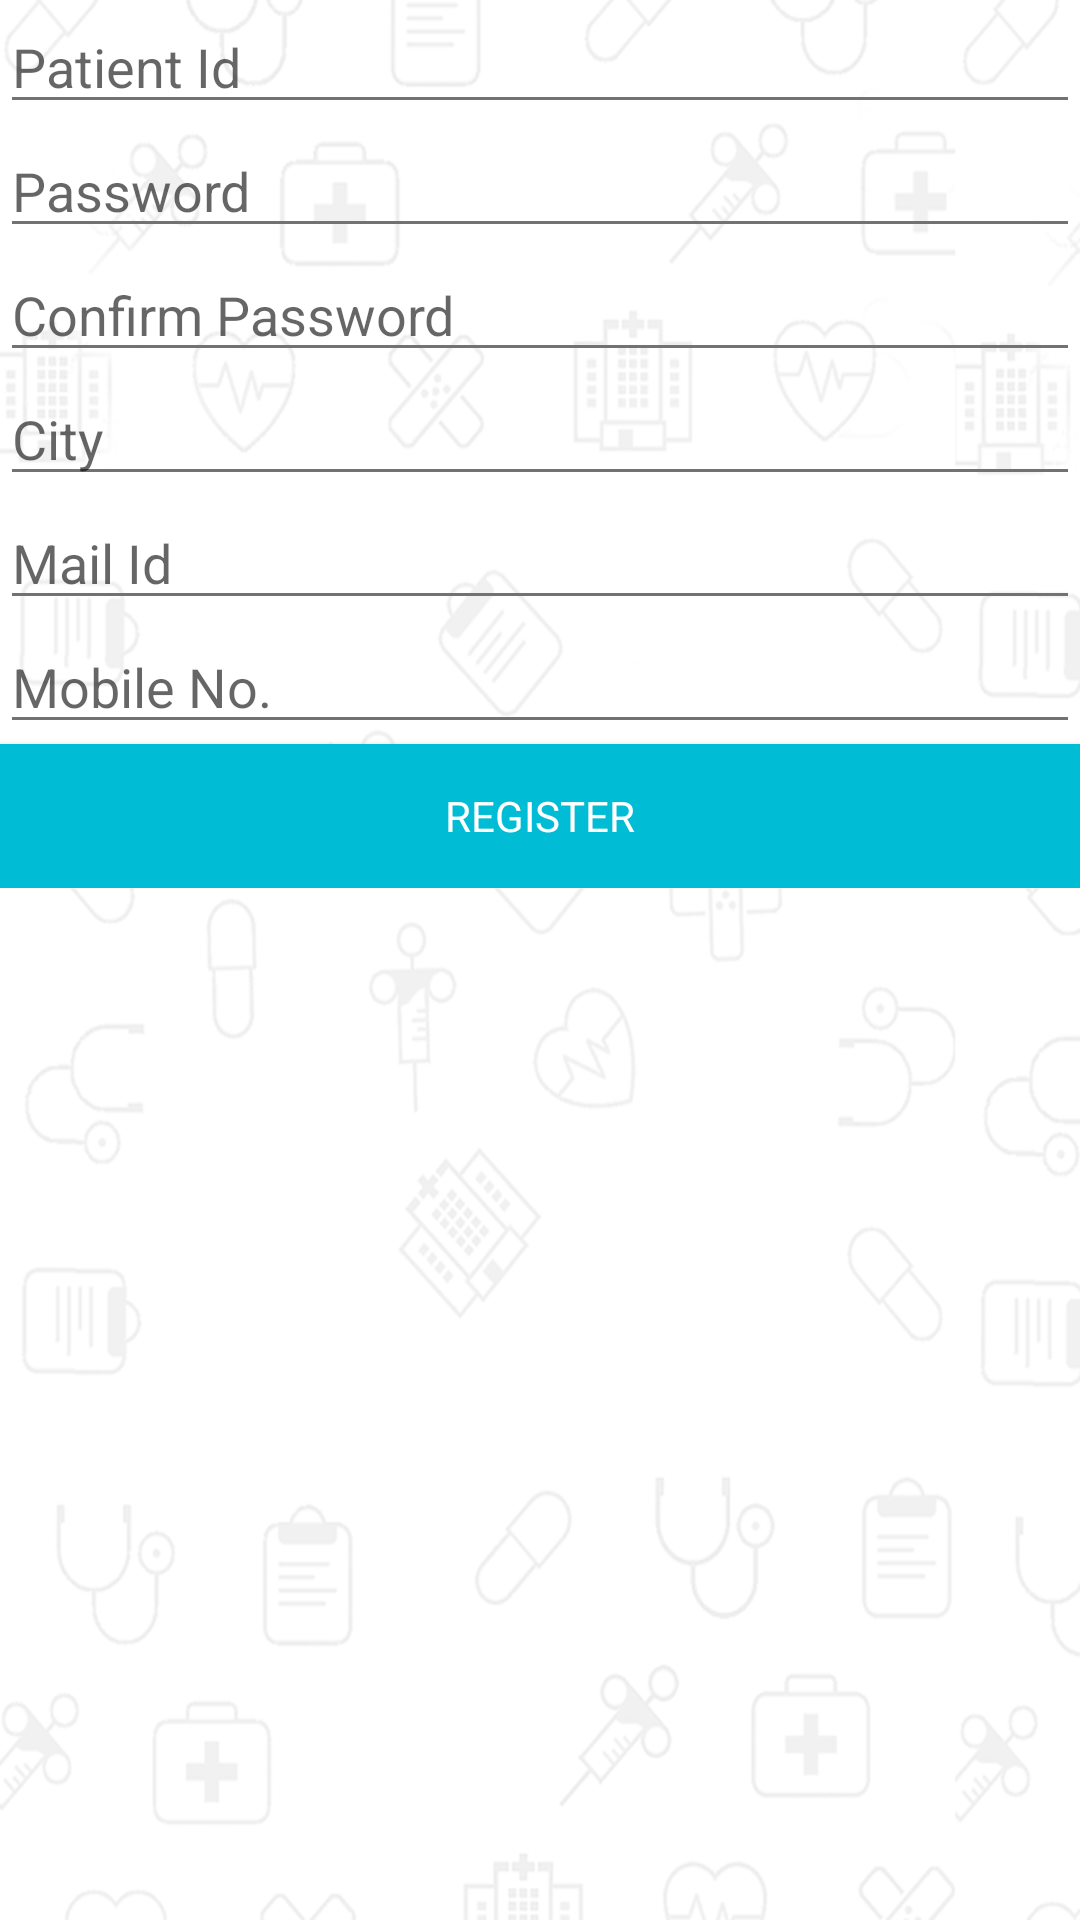

Layout XML and referenced resources for this Android screen:
<!-- AndroidManifest.xml: application theme AppTheme -->
<!-- res/layout/register.xml -->
<?xml version="1.0" encoding="utf-8"?>
<LinearLayout
    xmlns:android="http://schemas.android.com/apk/res/android"
    android:id="@+id/bg"
    android:background="@drawable/bg1"
    android:layout_width="match_parent"
    android:layout_height="match_parent">
    <ScrollView
        android:layout_width="match_parent"
        android:layout_height="wrap_content">

    <RelativeLayout
        android:layout_width="match_parent"
        android:layout_height="wrap_content">
        <EditText
            android:id="@+id/user"
            android:inputType="text"
            android:layout_width="match_parent"
            android:layout_height="wrap_content"
            android:hint="@string/id"
            android:typeface="sans"
            />
        <EditText
            android:id="@+id/pass"
            android:layout_below="@+id/user"
            android:layout_width="match_parent"
            android:layout_height="wrap_content"
            android:inputType="textPassword"
            android:hint="@string/pass"
            android:typeface="sans"
            />
        <EditText
            android:id="@+id/conform"
            android:layout_below="@id/pass"
            android:layout_width="match_parent"
            android:layout_height="wrap_content"
            android:inputType="textPassword"
            android:hint="@string/conform"

            android:typeface="sans" />
        <EditText
            android:id="@+id/place"
            android:layout_below="@+id/conform"
            android:layout_width="match_parent"
            android:layout_height="wrap_content"
            android:inputType="text"
            android:hint="@string/place"
            android:typeface="sans"
            />
        <EditText
            android:id="@+id/mail"
            android:layout_below="@+id/place"
            android:layout_width="match_parent"
            android:layout_height="wrap_content"
            android:inputType="textEmailAddress"
            android:hint="@string/mail"

            android:typeface="sans" />
        <EditText
            android:id="@+id/mobile"
            android:layout_below="@+id/mail"
            android:layout_width="match_parent"
            android:layout_height="wrap_content"
            android:inputType="phone"
            android:hint="@string/mobile"

            android:typeface="sans" />

        <Button
            android:id="@+id/reg"
            android:layout_width="match_parent"
            android:layout_height="wrap_content"
            android:background="@color/ColorPrimary"
            android:textColor="@color/icon"
            android:text="Register"
            android:layout_below="@+id/mobile"
            android:typeface="sans" />
        </RelativeLayout>
    </ScrollView>


</LinearLayout>
<!-- resources referenced by this layout -->
<resources>
  <color name="ColorPrimary">#00BCD4</color>
  <color name="icon">#FFFFFF</color>
  <!-- drawable bg1: png bitmap (drawable, 72399 bytes) -->
  <string name="conform">Confirm Password</string>
  <string name="id">Patient Id</string>
  <string name="mail">Mail Id</string>
  <string name="mobile">Mobile No.</string>
  <string name="pass">Password</string>
  <string name="place">City</string>
  <style name="AppTheme" parent="Theme.AppCompat.Light.DarkActionBar">
          
          
          <item name="colorPrimary">@color/ColorPrimary</item>
          <item name="colorPrimaryDark">@color/ColorPrimaryDark</item>
          <item name="android:colorAccent">@color/accent</item>
          <item name="android:textColorPrimary">@color/textcolorprimary</item>
          <item name="android:textColorSecondary">@color/textcolorsecondary</item>
          <item name="android:icon">@color/icon</item>
          <item name="android:divider">@color/divider</item>
      </style>
  <color name="ColorPrimaryDark">#0097A7</color>
  <color name="accent">#03A9F4</color>
  <color name="textcolorprimary">#212121</color>
  <color name="textcolorsecondary">#727272</color>
  <color name="divider">#B6B6B6</color>
</resources>
